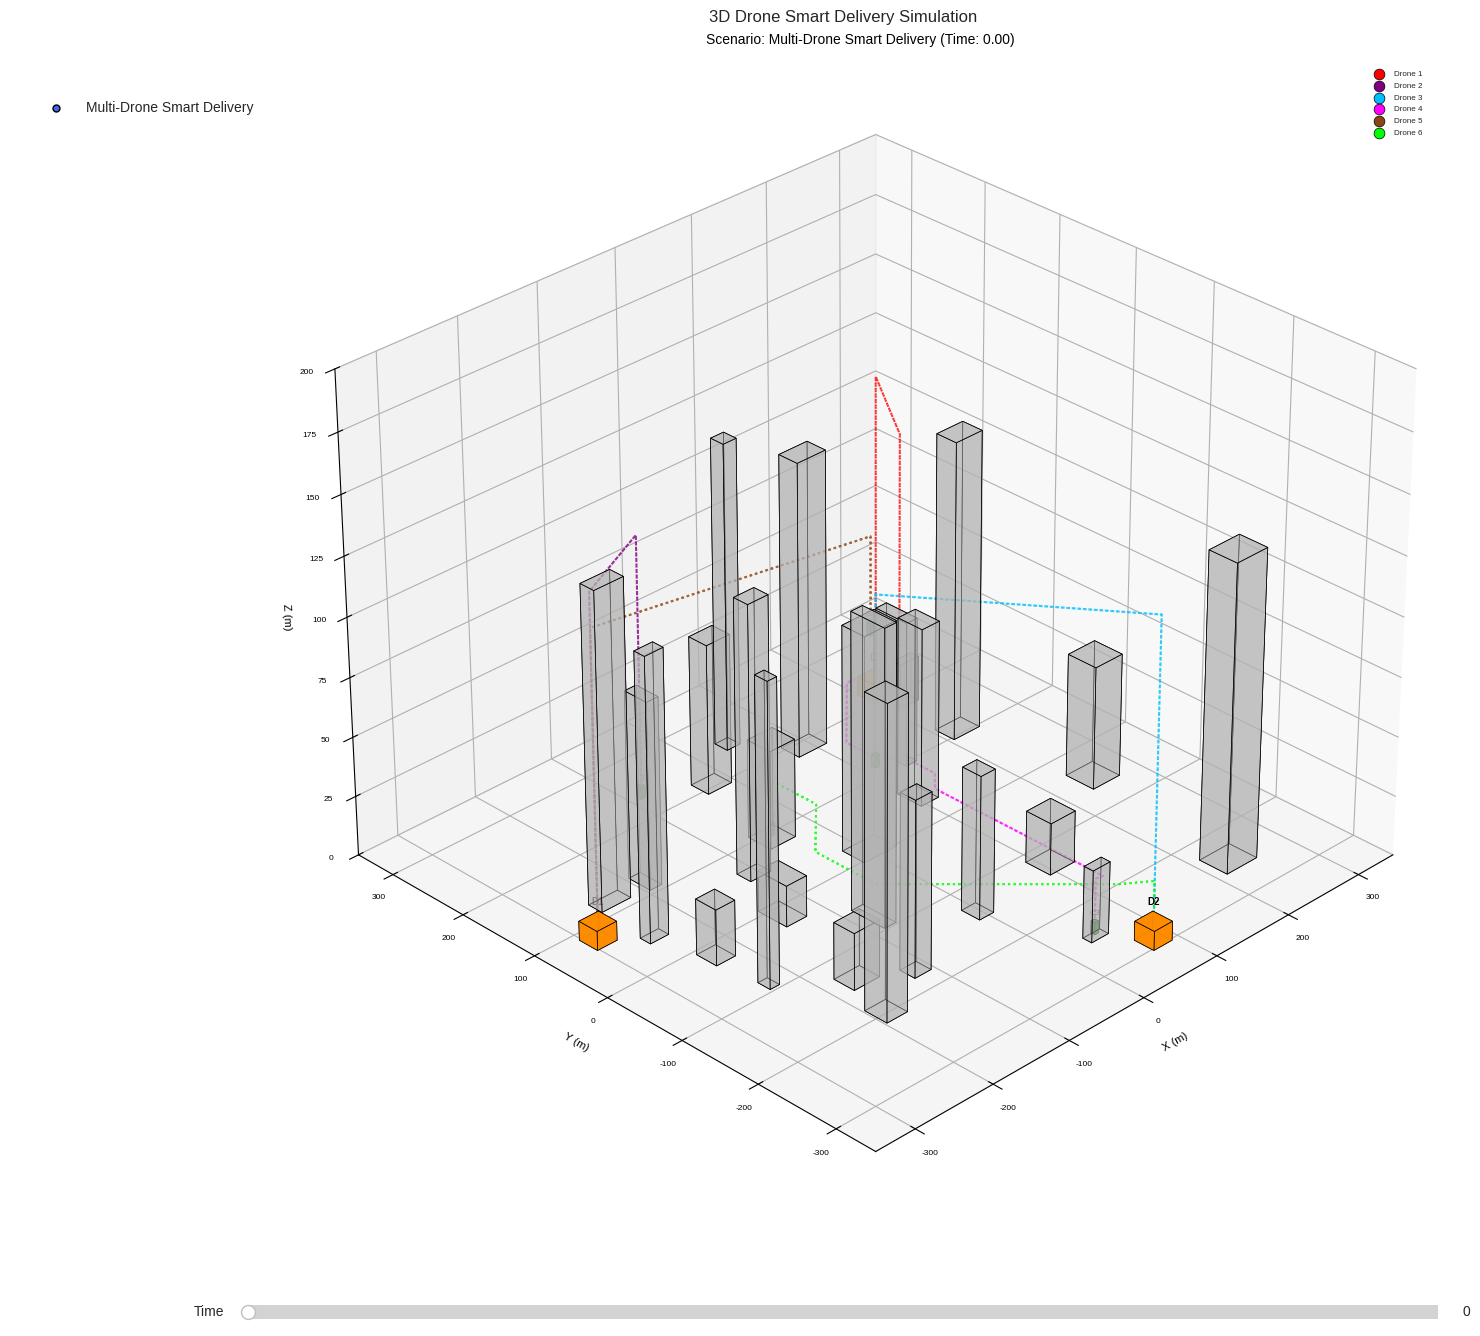

The script that saved this image:
import numpy as np
import matplotlib.pyplot as plt
from mpl_toolkits.mplot3d.art3d import Poly3DCollection
from matplotlib.widgets import Slider, RadioButtons
import random
import heapq # For A* priority queue

# --- Configuration Parameters ---
MAP_SIZE = np.array([600, 600])  # Increased map size for more spacing
GROUND_Z = 0
MAX_BUILDING_HEIGHT = 120
NUM_BUILDINGS = 25 # Adjusted for better spacing
MIN_BUILDING_SEPARATION = 15 # Minimum distance between buildings
BUILDING_PLACEMENT_ATTEMPTS = 100 # Attempts to place a building without collision

NUM_CUSTOMERS = 6
NUM_DEPOTS = 3
NUM_PATH_SEGMENTS_FOR_STEPPED_PATH = 6 # Segments for fly-over parts
DRONE_MAX_FLYOVER_HEIGHT = 40 # Drones can fly over buildings up to this height
DRONE_TALL_BUILDING_THRESHOLD = 60 # Buildings taller than this are strictly 'tall' for A* detour
ASTAR_GRID_CELL_SIZE = 20 # Size of each cell in the A* grid
ASTAR_DETOUR_ALTITUDE = 25 # Default altitude for A* detour paths (must be < DRONE_MAX_FLYOVER_HEIGHT)


VEHICLE_SIZE = np.array([10, 6, 5])
VEHICLE_COLOR = 'blue'
VEHICLE_PATH_COLOR = 'darkblue'

DRONE_SIZE = 2.5 # Drone's characteristic size
MULTI_DRONE_COLORS = ['red', 'purple', 'deepskyblue', 'magenta', 'saddlebrown', 'lime', 'teal', 'gold']

CUSTOMER_MARKER_DIMS = np.array([5, 5, 5])
CUSTOMER_COLOR = 'green'
DEPOT_SIZE = np.array([25, 25, 8]) # Slightly smaller depots
DEPOT_COLOR = 'darkorange'

BUILDING_COLOR = (0.7, 0.7, 0.7)
BUILDING_ALPHA = 0.5

PATH_LINEWIDTH = 1.5
PATH_ALPHA = 0.8

DRONE_FLIGHT_CLEARANCE = 10
DRONE_MAX_ALTITUDE = 180 # Absolute max Z
MIN_DRONE_CRUISE_ALTITUDE = 20


# --- A* Pathfinding Components ---
class AStarNode:
    def __init__(self, position, parent=None):
        self.position = position  # (x_idx, y_idx) on grid
        self.parent = parent
        self.g = 0  # Cost from start
        self.h = 0  # Heuristic cost to end
        self.f = 0  # Total cost (g + h)

    def __eq__(self, other):
        return self.position == other.position

    def __lt__(self, other): # For heapq
        return self.f < other.f

    def __hash__(self): # For visited set
        return hash(self.position)

def heuristic(a, b): # Manhattan distance for grid
    return abs(a[0] - b[0]) + abs(a[1] - b[1])

def get_grid_map_and_conversion(world_map_size, cell_size, buildings_list, tall_building_threshold):
    grid_width = int(world_map_size[0] / cell_size)
    grid_height = int(world_map_size[1] / cell_size)
    grid_map = [[0 for _ in range(grid_height)] for _ in range(grid_width)] # 0 = walkable

    def world_to_grid(world_pos_xy):
        grid_x = int((world_pos_xy[0] + world_map_size[0] / 2) / cell_size)
        grid_y = int((world_pos_xy[1] + world_map_size[1] / 2) / cell_size)
        return (max(0, min(grid_x, grid_width - 1)), max(0, min(grid_y, grid_height - 1)))

    def grid_to_world(grid_pos_ij): # Returns center of grid cell
        world_x = (grid_pos_ij[0] + 0.5) * cell_size - world_map_size[0] / 2
        world_y = (grid_pos_ij[1] + 0.5) * cell_size - world_map_size[1] / 2
        return np.array([world_x, world_y])

    for building in buildings_list:
        if building['height'] > tall_building_threshold:
            b_pos_xy, b_size_lw = building['position_xy'], building['size_lw']
            # Mark all grid cells covered by this tall building as obstacles
            # Iterate over the building's footprint in world coordinates
            # and convert each part to grid cells.
            # Simplified: mark cells around the building's center.
            center_gx, center_gy = world_to_grid(b_pos_xy)
            # Approximate extent in grid cells
            extent_x_cells = int(b_size_lw[0] / cell_size / 2) +1
            extent_y_cells = int(b_size_lw[1] / cell_size / 2) +1

            for i in range(max(0, center_gx - extent_x_cells), min(grid_width, center_gx + extent_x_cells + 1)):
                for j in range(max(0, center_gy - extent_y_cells), min(grid_height, center_gy + extent_y_cells + 1)):
                    grid_map[i][j] = 1 # Mark as obstacle
    return grid_map, world_to_grid, grid_to_world


def a_star_search(grid_map, start_grid_pos, end_grid_pos, allow_diagonal=False):
    start_node = AStarNode(start_grid_pos)
    end_node = AStarNode(end_grid_pos)

    open_list = []
    heapq.heappush(open_list, start_node)
    closed_set = set()

    grid_width = len(grid_map)
    grid_height = len(grid_map[0])

    while open_list:
        current_node = heapq.heappop(open_list)
        closed_set.add(current_node.position)

        if current_node == end_node:
            path = []
            while current_node:
                path.append(current_node.position)
                current_node = current_node.parent
            return path[::-1]  # Return reversed path

        (x, y) = current_node.position
        neighbors = []
        if allow_diagonal:
            offsets = [(0, 1), (0, -1), (1, 0), (-1, 0), (1, 1), (1, -1), (-1, 1), (-1, -1)]
        else:
            offsets = [(0, 1), (0, -1), (1, 0), (-1, 0)]
        
        for dx, dy in offsets:
            neighbor_pos = (x + dx, y + dy)
            if 0 <= neighbor_pos[0] < grid_width and \
               0 <= neighbor_pos[1] < grid_height and \
               grid_map[neighbor_pos[0]][neighbor_pos[1]] == 0: # Check walkable
                if neighbor_pos in closed_set:
                    continue

                neighbor_node = AStarNode(neighbor_pos, current_node)
                neighbor_node.g = current_node.g + 1 # Assuming cost of 1 per step
                neighbor_node.h = heuristic(neighbor_node.position, end_node.position)
                neighbor_node.f = neighbor_node.g + neighbor_node.h

                # Check if neighbor is in open_list and if this path is better
                if any(open_node for open_node in open_list if open_node == neighbor_node and neighbor_node.g >= open_node.g):
                    continue
                heapq.heappush(open_list, neighbor_node)
    return None # Path not found

# --- Helper function to draw a cuboid ---
def plot_cuboid(ax, base_center_xy, size_lwh, color='gray', alpha=0.8, z_bottom=0):
    l, w, h = size_lwh; x_c, y_c = base_center_xy
    x_min, x_max = x_c - l / 2, x_c + l / 2; y_min, y_max = y_c - w / 2, y_c + w / 2
    z_min, z_max = z_bottom, z_bottom + h
    v = np.array([[x_min,y_min,z_min],[x_max,y_min,z_min],[x_max,y_max,z_min],[x_min,y_max,z_min],
                  [x_min,y_min,z_max],[x_max,y_min,z_max],[x_max,y_max,z_max],[x_min,y_max,z_max]])
    f = [[v[0],v[1],v[2],v[3]],[v[4],v[5],v[6],v[7]],[v[0],v[1],v[5],v[4]],
         [v[1],v[2],v[6],v[5]],[v[2],v[3],v[7],v[6]],[v[3],v[0],v[4],v[7]]]
    ax.add_collection3d(Poly3DCollection(f, facecolors=color, linewidths=0.5, edgecolors='k', alpha=alpha))

# --- Entity Data Structures & Plotting ---
def plot_customer_marker(ax, customer_dict):
    pos, dims, cid = customer_dict["target_position_3d"], customer_dict["marker_dims_lwh"], customer_dict['id']
    plot_cuboid(ax, pos[:2], dims, customer_dict["color"], z_bottom=pos[2] - dims[2] / 2, alpha=1.0)
    ax.text(pos[0], pos[1], pos[2] + dims[2], f"C{cid[1:]}", color='darkgreen', fontsize=6, ha='center')

# --- City Generation with Non-Overlapping Buildings ---
def generate_city_elements():
    buildings_list = []
    for i in range(NUM_BUILDINGS):
        placed = False
        for attempt in range(BUILDING_PLACEMENT_ATTEMPTS):
            pos_xy = np.random.rand(2) * (MAP_SIZE * 0.85) - (MAP_SIZE * 0.425) # Confine to central area
            size_lw = np.random.rand(2) * 35 + 10  # length, width between 10-45
            height = np.random.rand() * MAX_BUILDING_HEIGHT + 15 # Min height 15
            
            new_building = {'position_xy': pos_xy, 'size_lw': size_lw, 'height': height}
            
            # Check for collision with existing buildings
            collision = False
            for existing_b in buildings_list:
                dx = abs(new_building['position_xy'][0] - existing_b['position_xy'][0])
                dy = abs(new_building['position_xy'][1] - existing_b['position_xy'][1])
                
                min_dist_x = (new_building['size_lw'][0] + existing_b['size_lw'][0]) / 2 + MIN_BUILDING_SEPARATION
                min_dist_y = (new_building['size_lw'][1] + existing_b['size_lw'][1]) / 2 + MIN_BUILDING_SEPARATION
                
                if dx < min_dist_x and dy < min_dist_y:
                    collision = True
                    break
            
            if not collision:
                buildings_list.append({
                    'id': f"b{i}", 'type': "building", 'position_xy': pos_xy, 'size_lw': size_lw, 'height': height,
                    'color': BUILDING_COLOR, 'alpha': BUILDING_ALPHA
                })
                placed = True
                break
        # if not placed: print(f"Warning: Could not place building {i} without collision after {BUILDING_PLACEMENT_ATTEMPTS} attempts.")

    depots_list = []
    for i in range(NUM_DEPOTS):
        angle = (i / NUM_DEPOTS) * 2 * np.pi + np.pi/4 # Offset start angle
        radius = MAP_SIZE[0] * 0.5 # Place depots on periphery
        pos_xy = [radius * np.cos(angle), radius * np.sin(angle)]
        depot_h = DEPOT_SIZE[2]
        depots_list.append({
            'id': f"d{i}", 'type': "depot", 'position_xy': np.array(pos_xy), 'size_lw': DEPOT_SIZE[:2], 'height': depot_h,
            'color': DEPOT_COLOR, 'alpha': 0.9, 'launch_z': GROUND_Z + depot_h + DRONE_SIZE / 2
        })

    customers_list = []
    if buildings_list or NUM_CUSTOMERS > 0: # Allow ground customers if no buildings
        for i in range(NUM_CUSTOMERS):
            if buildings_list and random.random() > 0.1: # 90% chance on building if buildings exist
                assoc_building = random.choice(buildings_list)
                min_dz = GROUND_Z + CUSTOMER_MARKER_DIMS[2]/2
                max_dz = GROUND_Z + assoc_building['height'] - CUSTOMER_MARKER_DIMS[2]/2
                delivery_z = random.uniform(min_dz, max_dz) if max_dz > min_dz else (min_dz+max_dz)/2
                c_target_xy = assoc_building['position_xy'] + (np.random.rand(2)-0.5)*assoc_building['size_lw']*0.4
            else: # Ground customer or fallback
                assoc_building = None
                delivery_z = GROUND_Z + CUSTOMER_MARKER_DIMS[2]/2
                c_target_xy = np.random.rand(2) * (MAP_SIZE*0.7) - (MAP_SIZE*0.35)

            customers_list.append({
                'id': f"c{i}", 'type': "customer", 'associated_building': assoc_building, 'delivery_z_abs': delivery_z,
                'marker_dims_lwh': CUSTOMER_MARKER_DIMS, 'color': CUSTOMER_COLOR,
                'target_position_3d': np.array([c_target_xy[0], c_target_xy[1], delivery_z])
            })
    return buildings_list, customers_list, depots_list

# --- Path Interpolation ---
def get_point_on_path(path_nodes, t_normalized):
    # (Same as before)
    if not path_nodes: return None
    if len(path_nodes) == 1: return path_nodes[0]
    t_normalized = np.clip(t_normalized, 0, 1)
    segment_lengths = [np.linalg.norm(path_nodes[i+1] - path_nodes[i]) for i in range(len(path_nodes)-1)]
    total_length = sum(segment_lengths)
    if total_length < 1e-6: return path_nodes[0]
    target_dist = t_normalized * total_length
    current_dist = 0
    for i in range(len(segment_lengths)):
        if segment_lengths[i] < 1e-6: # Skip zero-length segments
            if i == len(segment_lengths) -1 : return path_nodes[i+1] # if it's the last one
            continue 
        if current_dist + segment_lengths[i] >= target_dist - 1e-6 : # Add tolerance
            segment_t = (target_dist - current_dist) / segment_lengths[i]
            return path_nodes[i] + segment_t * (path_nodes[i+1] - path_nodes[i])
        current_dist += segment_lengths[i]
    return path_nodes[-1]


# --- Smart Path Generation ---
def is_segment_intersecting_building(p1_xy, p2_xy, building_xy, building_lw):
    # Basic line segment vs AABB intersection (simplified)
    # This should ideally be a more robust Segment vs Polygon test.
    # For now, check if building's AABB is "near" the line segment's AABB.
    b_min_x, b_max_x = building_xy[0] - building_lw[0]/2, building_xy[0] + building_lw[0]/2
    b_min_y, b_max_y = building_xy[1] - building_lw[1]/2, building_xy[1] + building_lw[1]/2

    line_min_x, line_max_x = min(p1_xy[0], p2_xy[0]), max(p1_xy[0], p2_xy[0])
    line_min_y, line_max_y = min(p1_xy[1], p2_xy[1]), max(p1_xy[1], p2_xy[1])
    
    # Check for AABB overlap
    if not (line_max_x < b_min_x - DRONE_SIZE or line_min_x > b_max_x + DRONE_SIZE or \
            line_max_y < b_min_y - DRONE_SIZE or line_min_y > b_max_y + DRONE_SIZE):
        # Further check: very simple - does building center lie close to the line?
        # This is a placeholder for a proper line-rectangle intersection.
        if np.linalg.norm(p2_xy - p1_xy) < 1e-6: return False # Zero length segment
        # Distance from building center to line segment
        # For simplicity, assume if AABBs overlap significantly, it's an intersection.
        return True 
    return False

def get_max_obstacle_height_on_segment(p1_xy, p2_xy, buildings, max_height_cap=DRONE_MAX_ALTITUDE):
    max_h = GROUND_Z
    for b in buildings:
        if is_segment_intersecting_building(p1_xy, p2_xy, b['position_xy'], b['size_lw']):
            if b['height'] <= max_height_cap : # Only consider obstacles we might fly over
                 max_h = max(max_h, b['height'])
    return max_h

def generate_stepped_flyover_path_segment(start_3d, end_target_xy, current_buildings, num_steps, max_flyover_h):
    """Generates a stepped path from start_3d to end_target_xy, flying over low obstacles."""
    path_segment_nodes = []
    current_pos_3d = np.copy(start_3d)

    total_horizontal_vec = end_target_xy - start_3d[:2]
    if np.linalg.norm(total_horizontal_vec) < 1e-3: # No horizontal movement
        # Just ensure Z is fine, or direct connection if already aligned
        path_segment_nodes.append(np.array([end_target_xy[0], end_target_xy[1], start_3d[2]])) # Keep current Z
        return path_segment_nodes

    step_horizontal_vec = total_horizontal_vec / num_steps
    
    for i in range(num_steps):
        seg_start_xy = current_pos_3d[:2]
        seg_end_xy = start_3d[:2] + (i + 1) * step_horizontal_vec
        
        obs_h = get_max_obstacle_height_on_segment(seg_start_xy, seg_end_xy, current_buildings, max_flyover_h)
        target_alt = min(max(obs_h + DRONE_FLIGHT_CLEARANCE, MIN_DRONE_CRUISE_ALTITUDE), max_flyover_h)

        if abs(current_pos_3d[2] - target_alt) > 0.1 : # Vertical adjustment
            current_pos_3d[2] = target_alt
            path_segment_nodes.append(np.copy(current_pos_3d))
        
        current_pos_3d[:2] = seg_end_xy # Horizontal movement
        path_segment_nodes.append(np.copy(current_pos_3d))
        
    return path_segment_nodes


def generate_drone_smart_path(depot, customer, all_buildings, grid_map_data):
    depot_launch_pos = np.array([depot['position_xy'][0], depot['position_xy'][1], depot['launch_z']])
    customer_target_pos = customer['target_position_3d']
    
    grid_map, world_to_grid, grid_to_world = grid_map_data

    path_nodes = [np.copy(depot_launch_pos)]
    current_pos_3d = np.copy(depot_launch_pos)

    # Analyze direct path for tall obstacles
    direct_path_tall_obstacles = []
    for b in all_buildings:
        if b['height'] > DRONE_TALL_BUILDING_THRESHOLD: # Check against stricter tall threshold
            if is_segment_intersecting_building(depot_launch_pos[:2], customer_target_pos[:2], b['position_xy'], b['size_lw']):
                direct_path_tall_obstacles.append(b)
                break # One is enough to trigger A*

    if not direct_path_tall_obstacles:
        # Strategy 1: Direct Stepped Fly-Over (if no strictly tall buildings on direct path)
        # Fly over obstacles up to DRONE_MAX_FLYOVER_HEIGHT
        stepped_nodes = generate_stepped_flyover_path_segment(current_pos_3d, customer_target_pos[:2], all_buildings, NUM_PATH_SEGMENTS_FOR_STEPPED_PATH, DRONE_MAX_FLYOVER_HEIGHT)
        if stepped_nodes: path_nodes.extend(stepped_nodes); current_pos_3d = path_nodes[-1]
    
    else:
        # Strategy 2: A* Detour for Tall Buildings
        start_grid = world_to_grid(depot_launch_pos[:2])
        end_grid = world_to_grid(customer_target_pos[:2])
        
        astar_grid_path = a_star_search(grid_map, start_grid, end_grid, allow_diagonal=True)

        if astar_grid_path:
            # Initial ascent to A* detour altitude
            if abs(current_pos_3d[2] - ASTAR_DETOUR_ALTITUDE) > 0.1:
                current_pos_3d[2] = ASTAR_DETOUR_ALTITUDE
                path_nodes.append(np.copy(current_pos_3d))

            for grid_node_pos in astar_grid_path[1:]: # Skip start node (already there or ascended)
                world_wp_xy = grid_to_world(grid_node_pos)
                
                # Optional: minor fly-over for low obstacles on this A* segment
                # For simplicity, maintain ASTAR_DETOUR_ALTITUDE
                # alt_for_astar_segment = ASTAR_DETOUR_ALTITUDE
                # obs_h_astar = get_max_obstacle_height_on_segment(current_pos_3d[:2], world_wp_xy, all_buildings, ASTAR_DETOUR_ALTITUDE)
                # alt_for_astar_segment = min(max(obs_h_astar + DRONE_FLIGHT_CLEARANCE, MIN_DRONE_CRUISE_ALTITUDE), ASTAR_DETOUR_ALTITUDE + DRONE_FLIGHT_CLEARANCE/2)

                # if abs(current_pos_3d[2] - alt_for_astar_segment) > 0.1:
                #    current_pos_3d[2] = alt_for_astar_segment
                #    path_nodes.append(np.copy(current_pos_3d)) # Vertical adjustment at start of A* leg

                current_pos_3d[:2] = world_wp_xy # Fly to next A* waypoint XY
                path_nodes.append(np.copy(current_pos_3d))
            
            # After A* path, transition to final approach (fly over low buildings to customer XY)
            if np.linalg.norm(current_pos_3d[:2] - customer_target_pos[:2]) > ASTAR_GRID_CELL_SIZE /2 : # If A* didn't end exactly at customer XY
                 stepped_to_customer_xy = generate_stepped_flyover_path_segment(current_pos_3d, customer_target_pos[:2], all_buildings, max(1,NUM_PATH_SEGMENTS_FOR_STEPPED_PATH//2), DRONE_MAX_FLYOVER_HEIGHT)
                 if stepped_to_customer_xy : path_nodes.extend(stepped_to_customer_xy); current_pos_3d = path_nodes[-1]

        else: # A* failed - fallback to high fly-over (less ideal)
            print(f"A* pathfinding failed for C{customer['id'][1:]} from D{depot['id'][-1]}. Defaulting to high fly-over.")
            # High direct fly-over, ignoring DRONE_MAX_FLYOVER_HEIGHT restriction for this fallback
            obs_h = get_max_obstacle_height_on_segment(current_pos_3d[:2], customer_target_pos[:2], all_buildings, DRONE_MAX_ALTITUDE)
            fallback_alt = min(max(obs_h + DRONE_FLIGHT_CLEARANCE, MIN_DRONE_CRUISE_ALTITUDE), DRONE_MAX_ALTITUDE)
            if abs(current_pos_3d[2] - fallback_alt) > 0.1:
                current_pos_3d[2] = fallback_alt; path_nodes.append(np.copy(current_pos_3d))
            current_pos_3d[:2] = customer_target_pos[:2]; path_nodes.append(np.copy(current_pos_3d))


    # Final descent to customer target Z
    # Ensure XY is aligned with customer at current flight Z before final descent
    if not np.allclose(current_pos_3d[:2], customer_target_pos[:2]):
        current_pos_3d[:2] = customer_target_pos[:2]
        path_nodes.append(np.copy(current_pos_3d))
    
    if abs(current_pos_3d[2] - customer_target_pos[2]) > 0.1 : # If not already at customer Z
        current_pos_3d[2] = customer_target_pos[2]
        path_nodes.append(np.copy(current_pos_3d))
    
    if not np.allclose(path_nodes[-1], customer_target_pos): # Ensure last point IS customer target
        path_nodes.append(np.copy(customer_target_pos))

    # Create return path (simple reverse for now)
    path_from_customer = path_nodes[::-1] 
    full_path = path_nodes + path_from_customer[1:]

    unique_path = [] # Filter duplicates
    if full_path:
        unique_path.append(full_path[0])
        for pt_idx in range(1, len(full_path)):
            if not np.allclose(full_path[pt_idx], full_path[pt_idx-1], atol=0.1):
                unique_path.append(full_path[pt_idx])
    return unique_path


# --- Main Simulation Setup ---
fig = plt.figure(figsize=(17, 14))
ax = fig.add_subplot(111, projection='3d')
plt.style.use('seaborn-v0_8-whitegrid')

random.seed(50) 
np.random.seed(50)
generated_buildings, generated_customers, generated_depots = generate_city_elements()

# Prepare grid map data for A* (once)
grid_map_for_astar, world_to_grid_func, grid_to_world_func = get_grid_map_and_conversion(
    MAP_SIZE, ASTAR_GRID_CELL_SIZE, generated_buildings, DRONE_TALL_BUILDING_THRESHOLD
)
GRID_MAP_DATA = (grid_map_for_astar, world_to_grid_func, grid_to_world_func)


# Plot static elements
for b in generated_buildings:
    plot_cuboid(ax, b['position_xy'], [b['size_lw'][0], b['size_lw'][1], b['height']], b['color'], alpha=b['alpha'])
for i, d in enumerate(generated_depots):
    plot_cuboid(ax, d['position_xy'], [d['size_lw'][0], d['size_lw'][1], d['height']], d['color'], alpha=0.95)
    ax.text(d['position_xy'][0], d['position_xy'][1], d['height'] + 7, f"D{i}", color='black', fontsize=7, ha='center', fontweight='bold')
for c in generated_customers:
    plot_customer_marker(ax, c)

# --- SCENARIO PATH DEFINITIONS ---
scenario_vehicle_paths = {} # Not used in this version, can be added back if needed
scenario_drone_paths_lists = {}

# SCENARIO: "Multi-Drone Smart Delivery"
s_multi_smart_paths = []
if generated_depots and generated_customers:
    # Ensure every customer has a supply
    for cust_idx, customer in enumerate(generated_customers):
        depot_for_this_customer = generated_depots[cust_idx % len(generated_depots)] # Round-robin assignment
        
        print(f"Pathing for Customer C{customer['id'][1:]} from Depot D{depot_for_this_customer['id'][-1]}")
        drone_path = generate_drone_smart_path(depot_for_this_customer, customer, generated_buildings, GRID_MAP_DATA)
        
        if drone_path:
            s_multi_smart_paths.append(drone_path)
        else:
            print(f"Warning: No path generated for Customer {customer['id']}")

scenario_drone_paths_lists["Multi-Drone Smart Delivery"] = s_multi_smart_paths
SCENARIOS = list(scenario_drone_paths_lists.keys())
current_scenario_name = SCENARIOS[0] if SCENARIOS else None

# --- Global GFX storage ---
current_drone_gfx_objs = []
current_drone_paths_gfx_objs_list = [] # Stores the actual Line3D objects

def update_animation(frame_t_normalized):
    global current_drone_gfx_objs, current_drone_paths_gfx_objs_list

    # Clear previous dynamic graphics
    for drone_obj in current_drone_gfx_objs: drone_obj.remove()
    current_drone_gfx_objs.clear()
    for line_obj in current_drone_paths_gfx_objs_list: line_obj.remove() # Direct list of Line3D objects
    current_drone_paths_gfx_objs_list.clear()

    if not current_scenario_name or not scenario_drone_paths_lists.get(current_scenario_name):
        ax.set_title("Scenario not ready or no paths."); fig.canvas.draw_idle(); return

    active_drone_paths_list = scenario_drone_paths_lists.get(current_scenario_name, [])
    
    drone_positions_this_frame = []
    for i, drone_path_nodes in enumerate(active_drone_paths_list):
        if not drone_path_nodes: continue # Skip if a path is empty
        drone_pos = get_point_on_path(drone_path_nodes, frame_t_normalized)
        if drone_pos is not None: drone_positions_this_frame.append(drone_pos)
        
        dx, dy, dz = zip(*drone_path_nodes)
        color_idx = i % len(MULTI_DRONE_COLORS)
        line_obj, = ax.plot(dx, dy, dz, color=MULTI_DRONE_COLORS[color_idx], linestyle=':', linewidth=PATH_LINEWIDTH, alpha=PATH_ALPHA, zorder=1) # zorder for paths
        current_drone_paths_gfx_objs_list.append(line_obj)
    
    for i, drone_pos in enumerate(drone_positions_this_frame):
        color_idx = i % len(MULTI_DRONE_COLORS)
        label = f"Drone {i+1}"
        drone_gfx = ax.scatter([drone_pos[0]], [drone_pos[1]], [drone_pos[2]], 
                               color=MULTI_DRONE_COLORS[color_idx], s=60, depthshade=True, 
                               label=label, edgecolors='black', linewidth=0.5, zorder=10) # zorder for drones
        current_drone_gfx_objs.append(drone_gfx)

    ax.set_title(f"Scenario: {current_scenario_name} (Time: {frame_t_normalized:.2f})", fontsize=10)
    handles, labels = ax.get_legend_handles_labels()
    by_label = dict(zip(labels, handles)) # Unique legend entries
    if by_label: ax.legend(by_label.values(), by_label.keys(), loc='upper right', bbox_to_anchor=(0.99, 0.99), fontsize='xx-small')
    fig.canvas.draw_idle()

# --- Matplotlib UI Setup ---
plt.subplots_adjust(left=0.03, bottom=0.12, right=0.99, top=0.95)
ax_slider = plt.axes([0.15, 0.04, 0.7, 0.02])
time_slider = Slider(ax_slider, 'Time', 0.0, 1.0, valinit=0.0, valstep=0.002, color='cornflowerblue', track_color='lightgrey')

ax_radio = plt.axes([0.01, 0.85, 0.18, 0.12], frame_on=False)
if SCENARIOS: scenario_radio = RadioButtons(ax_radio, SCENARIOS, active=0, activecolor='royalblue')
else: ax_radio.text(0.5, 0.5, "No Scenarios", ha='center'); scenario_radio = None

def on_slider_update(val): update_animation(time_slider.val)
def on_radio_update(label):
    global current_scenario_name; current_scenario_name = label
    time_slider.reset(); update_animation(0.0)

time_slider.on_changed(on_slider_update)
if scenario_radio: scenario_radio.on_clicked(on_radio_update)

# --- Plotting Configuration ---
ax.set_xlabel("X (m)", fontsize=8); ax.set_ylabel("Y (m)", fontsize=8); ax.set_zlabel("Z (m)", fontsize=8)
ax.tick_params(axis='both', which='major', labelsize=6)
plot_margin = 50
ax.set_xlim([-MAP_SIZE[0]/2 - plot_margin, MAP_SIZE[0]/2 + plot_margin])
ax.set_ylim([-MAP_SIZE[1]/2 - plot_margin, MAP_SIZE[1]/2 + plot_margin])
ax.set_zlim([GROUND_Z, DRONE_MAX_ALTITUDE + 20])
ax.view_init(elev=30, azim=-135) # Viewing angle

if current_scenario_name: update_animation(0.0)
else: ax.set_title("Simulation Environment Ready", fontsize=10)
plt.suptitle("3D Drone Smart Delivery Simulation", fontsize=12, y=0.98)
plt.show()